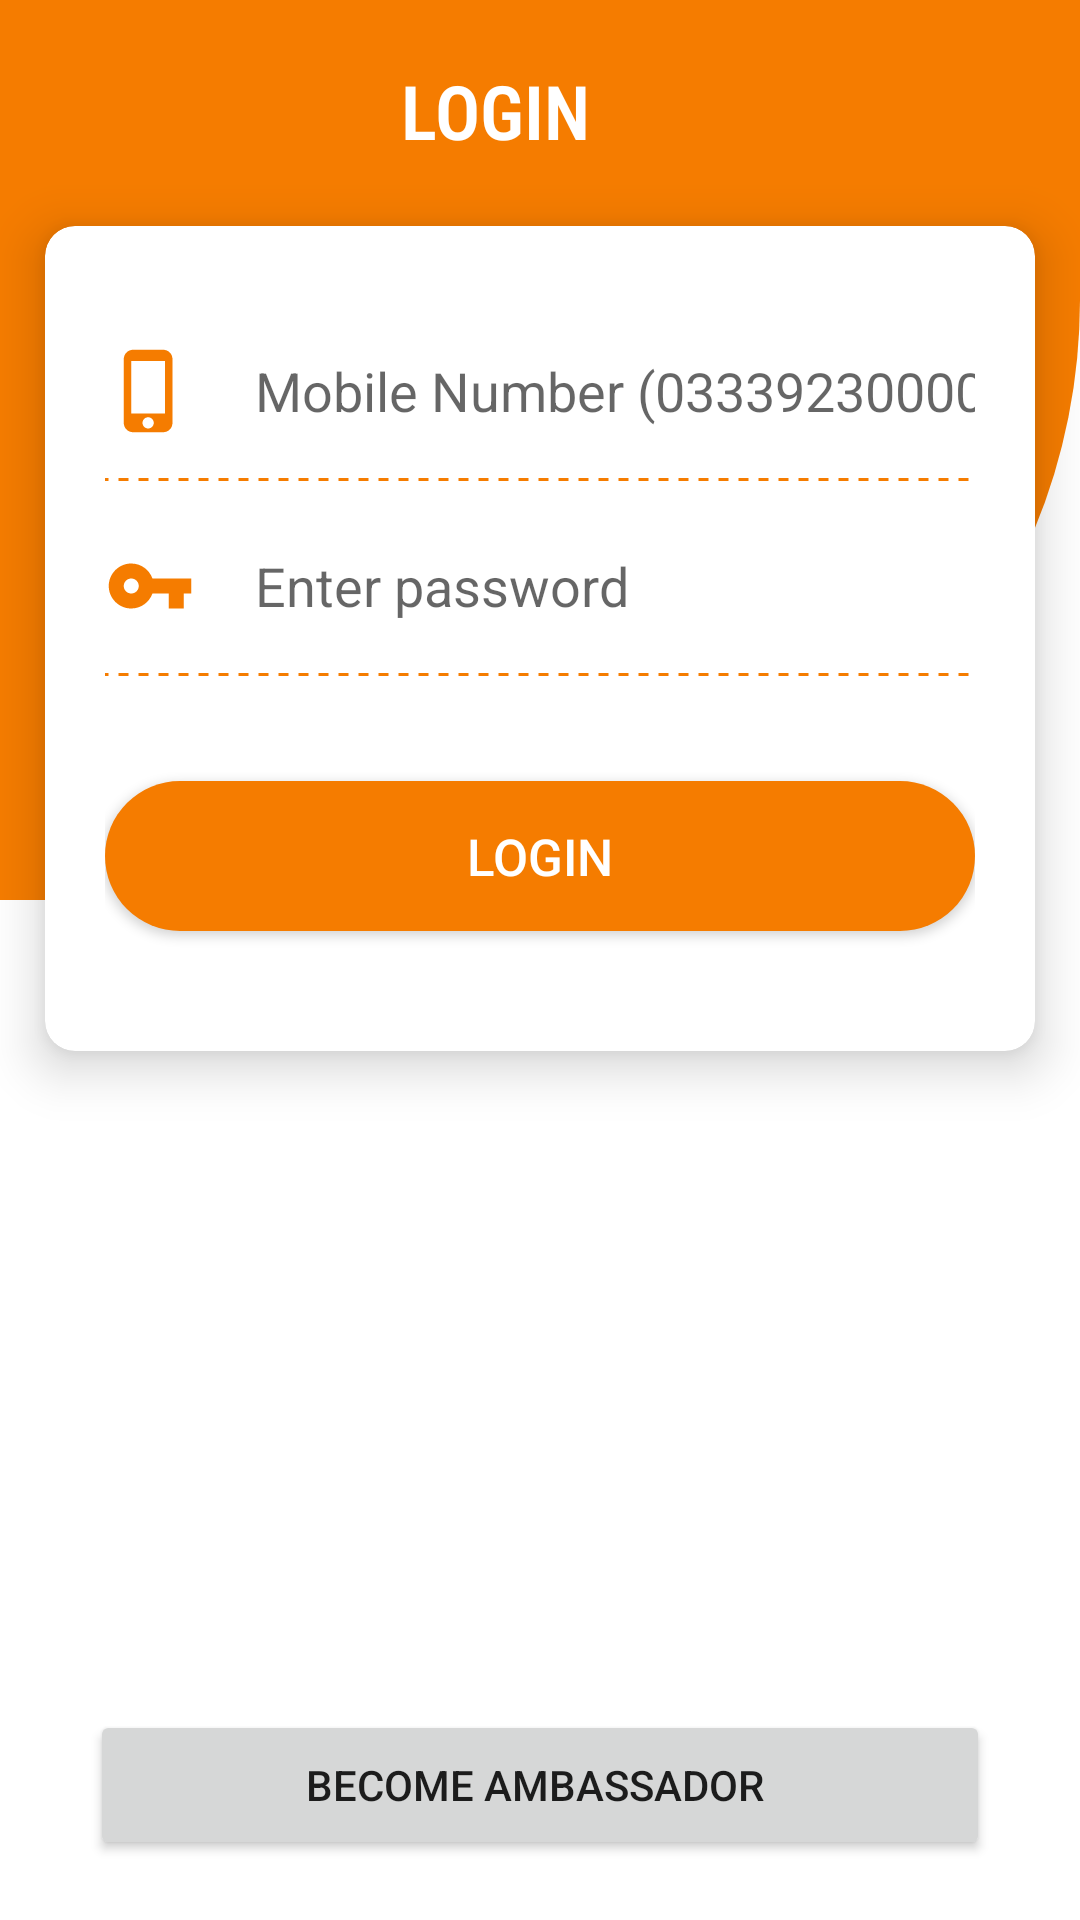

The Android layout XML behind this screen, and the referenced resources:
<!-- AndroidManifest.xml: application theme AppTheme -->
<!-- res/layout/activity_login_driver.xml -->
<?xml version="1.0" encoding="utf-8"?>
<RelativeLayout xmlns:android="http://schemas.android.com/apk/res/android"
    xmlns:app="http://schemas.android.com/apk/res-auto"
    xmlns:tools="http://schemas.android.com/tools"
    android:layout_width="match_parent"
    android:background="#fff"
    android:layout_height="match_parent"
    tools:context=".Driver_Activity.LoginDriver">


    <RelativeLayout
        android:layout_width="match_parent"
        android:layout_height="300dp"
        android:id="@+id/first"
        android:background="@drawable/new_login_screen_back">

        <LinearLayout
            android:layout_width="match_parent"
            android:layout_height="wrap_content"
            android:orientation="horizontal">

            <TextView
                android:layout_width="match_parent"
                android:layout_height="wrap_content"
                android:layout_marginTop="20dp"
                android:fontFamily="sans-serif-condensed-light"
                android:gravity="center"
                android:paddingRight="30dp"
                android:text="LOGIN"
                android:textColor="#fff"
                android:textSize="25dp"
                android:textStyle="bold" />



        </LinearLayout>



    </RelativeLayout>


    <androidx.cardview.widget.CardView
        android:layout_width="match_parent"
        app:cardCornerRadius="10dp"
        android:background="#fff"
        android:layout_below="@+id/first"
        android:layout_marginLeft="15dp"
        android:layout_marginRight="15dp"
        app:cardElevation="10dp"
        android:layout_marginTop="-225dp"
        app:cardBackgroundColor="#fff"
        android:layout_height="wrap_content">

        <androidx.core.widget.NestedScrollView
            android:layout_width="match_parent"
            android:layout_height="match_parent">

            <LinearLayout
                android:layout_width="match_parent"
                android:layout_height="match_parent"
                android:padding="20dp"
                android:orientation="vertical">


                <EditText
                    android:id="@+id/mobile"
                    android:layout_width="match_parent"
                    android:layout_marginTop="20dp"
                    android:layout_height="wrap_content"
                    android:ems="10"
                    android:maxLength="11"
                    android:drawableLeft="@drawable/mobile_number"
                    android:drawablePadding="20dp"
                    android:background="@drawable/bottom_line"
                    android:paddingBottom="15dp"
                    android:inputType="number"
                    android:hint="Mobile Number (03339230000)"/>




                <EditText
                    android:id="@+id/pass1"
                    android:layout_width="match_parent"
                    android:layout_marginTop="20dp"
                    android:layout_height="wrap_content"
                    android:ems="10"
                    android:maxLength="15"
                    android:drawableLeft="@drawable/password_icon"
                    android:drawablePadding="20dp"
                    android:visibility="visible"
                    android:background="@drawable/bottom_line"
                    android:paddingBottom="15dp"
                    android:inputType="textPassword"
                    android:hint="Enter password"/>


                <Button
                    android:layout_width="match_parent"
                    android:layout_height="50dp"
                    android:text="Login"
                    android:id="@+id/register"
                    android:textColor="#fff"
                    android:textSize="17sp"
                    android:layout_marginTop="35dp"
                    android:layout_marginBottom="20dp"
                    android:paddingLeft="60dp"
                    android:paddingRight="60dp"
                    android:drawableLeft="@drawable/ambassador"
                    android:background="@drawable/button_desing"
                    android:layout_alignParentBottom="true"/>

            </LinearLayout>


        </androidx.core.widget.NestedScrollView>



    </androidx.cardview.widget.CardView>














        <android.widget.Button
            android:layout_width="match_parent"
            android:layout_height="50dp"
            android:layout_alignParentBottom="true"
            android:layout_marginLeft="30dp"
            android:layout_marginRight="30dp"
            android:layout_marginBottom="20dp"
            android:onClick="BecomeAmbassador"
            android:text="Become ambassador " />


</RelativeLayout>
<!-- resources referenced by this layout -->
<resources>
  <!-- drawable bottom_line (drawable) -->
  <?xml version="1.0" encoding="utf-8"?>
  <layer-list xmlns:android="http://schemas.android.com/apk/res/android">
  
      <item>
          <shape android:shape="rectangle" >
              <solid android:color="#fff" />
          </shape>
      </item>
  
      <item android:top="-8dp" android:right="-8dp" android:left="-8dp">
          <shape>
              <solid android:color="@android:color/transparent" />
              <stroke
                  android:dashGap="10px"
                  android:dashWidth="10px"
                  android:width="1dp"
                  android:color="@color/colorPrimaryDark" />
          </shape>
      </item>
  
  </layer-list>
  <!-- drawable button_desing (drawable) -->
  <?xml version="1.0" encoding="utf-8"?>
  <selector xmlns:android="http://schemas.android.com/apk/res/android">
  <item>
      <shape>
          <solid android:color="@color/colorPrimaryDark"/>
          <corners android:radius="100dp"/>
      </shape>
  </item>
  </selector>
  <!-- drawable mobile_number (drawable) -->
  <vector android:height="30dp" android:tint="#F57C00"
      android:viewportHeight="24.0" android:viewportWidth="24.0"
      android:width="30dp" xmlns:android="http://schemas.android.com/apk/res/android">
      <path android:fillColor="#FF000000" android:pathData="M15.5,1h-8C6.12,1 5,2.12 5,3.5v17C5,21.88 6.12,23 7.5,23h8c1.38,0 2.5,-1.12 2.5,-2.5v-17C18,2.12 16.88,1 15.5,1zM11.5,22c-0.83,0 -1.5,-0.67 -1.5,-1.5s0.67,-1.5 1.5,-1.5 1.5,0.67 1.5,1.5 -0.67,1.5 -1.5,1.5zM16,18L7,18L7,4h9v14z"/>
  </vector>
  <!-- drawable new_login_screen_back (drawable) -->
  <?xml version="1.0" encoding="utf-8"?>
  <selector xmlns:android="http://schemas.android.com/apk/res/android">
      <item>
          <shape>
              <solid android:color="@color/colorPrimaryDark"/>
              <corners
                  android:bottomRightRadius="200dp"/>
          </shape>
      </item>
  </selector>
  <!-- drawable password_icon (drawable) -->
  <vector android:height="30dp" android:tint="#F57C00"
      android:viewportHeight="24.0" android:viewportWidth="24.0"
      android:width="30dp" xmlns:android="http://schemas.android.com/apk/res/android">
      <path android:fillColor="#FF000000" android:pathData="M12.65,10C11.83,7.67 9.61,6 7,6c-3.31,0 -6,2.69 -6,6s2.69,6 6,6c2.61,0 4.83,-1.67 5.65,-4H17v4h4v-4h2v-4H12.65zM7,14c-1.1,0 -2,-0.9 -2,-2s0.9,-2 2,-2 2,0.9 2,2 -0.9,2 -2,2z"/>
  </vector>
  <style name="AppTheme" parent="Theme.AppCompat.Light.NoActionBar">
          
          <item name="colorPrimary">@color/colorPrimary</item>
          <item name="colorPrimaryDark">@color/colorPrimaryDark</item>
          <item name="colorAccent">@color/colorAccent</item>
      </style>
  <color name="colorPrimaryDark">#F57C00</color>
  <color name="colorPrimary">#FF9800</color>
  <color name="colorAccent">#F57C00</color>
</resources>
